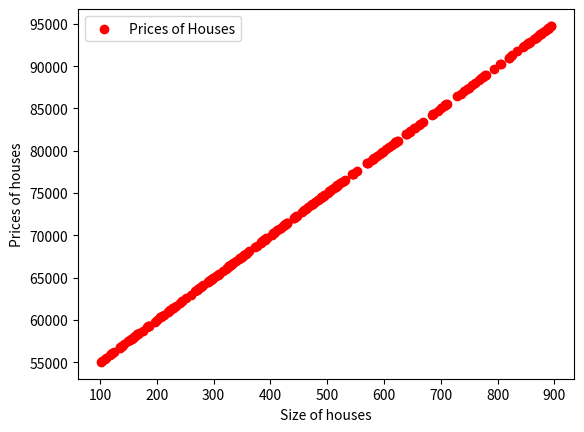

Write the Python code that produced this figure.
# using formula to calculate the actual price of house using formula which is y = m*x + c 
# and based on it I will create a graph for visulaization
# its also a linear regression with straight line prediction of houses


# basic libraries are imported 
import numpy as np
import matplotlib.pyplot as plt

# now create a random dataset using numpy 

np.random.seed(24)
# now generating square feet dataset of random numbers 
# X = size means its a square feet

x = np.random.randint(100, 900, 250)
# it created a dataset of 250 numbers between 100 to 900

# unit of size means that the size increases = price increases 50 times 
unit = 50
m = unit
# constant rate of land for house  = if m*x is zero then the will be 50000 rupees in Pakistan 

rate = 50000
c = rate

# lets calculate the following price of house
def calculating_prices(size):
    return m*size + c


# Now calculating actual list of prices of houses 
Prices = [calculating_prices(size) for size in x]

# if you want to print the data then 
# print(Prices)

# plotting the data 

# [redacted]
plt.scatter(x, Prices, color = 'red', label = 'Prices of Houses')
plt.xlabel('Size of houses')
plt.ylabel('Prices of houses')
plt.legend()
plt.show()
